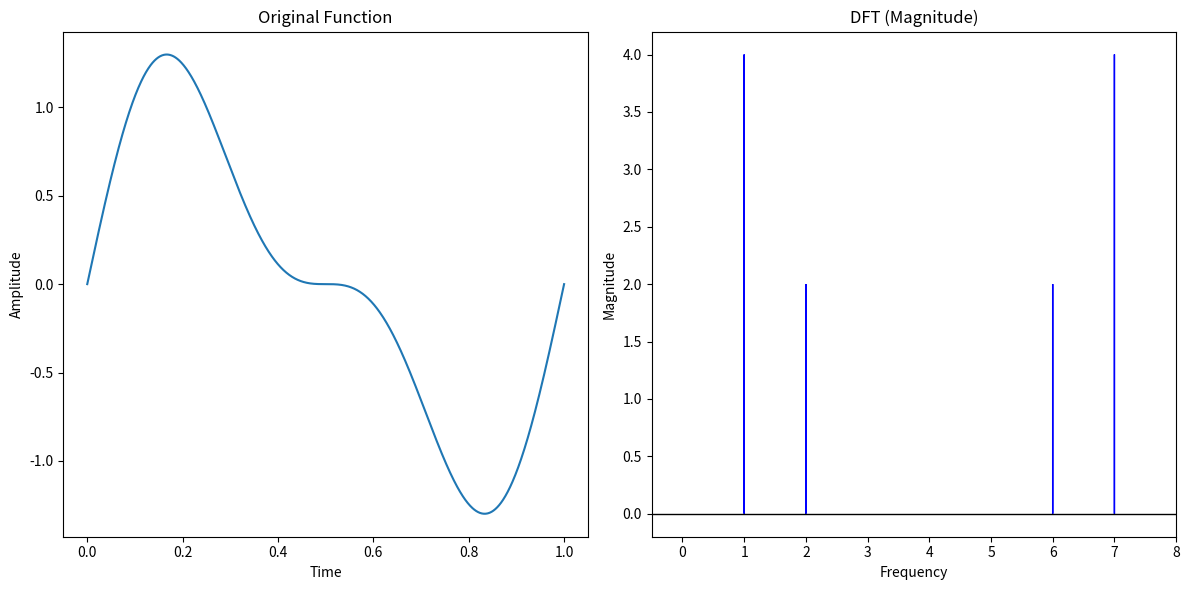

This figure's Python source:
import numpy as np
import matplotlib.pyplot as plt
from scipy.integrate import quad

# サンプル関数の定義
def user_function(t):
    return np.sin(2 * np.pi * t) + 0.5 * np.sin(4 * np.pi * t)

# 普通のフーリエ変換を実行する関数
def dft(func, T, N):
    # f(kT)をベクトルとして与える
    input_vec = np.arange(0, N) * T + 0j
    sample_vec = func(input_vec)
    # print(sample_vec)
    # 複素行列の作成
    bs_vec = np.arange(0, N)
    indices = np.outer(bs_vec, bs_vec)
    comp_exp_matrix = np.exp(-1j * (2 * np.pi) / N * indices)
    return np.dot(comp_exp_matrix, sample_vec)

# 周波数1/T, 1/2T, ..., 1/NTまでの成分に関する情報の足し合わせ
def idft(freq_vec, N):
    # 複素行列の生成
    bs_vec = np.arange(0, N)
    indices = np.outer(bs_vec, bs_vec)
    comp_exp_matrix = np.exp(+1j * (2 * np.pi) / N * indices)
    return 1.0/N * np.dot(comp_exp_matrix, freq_vec)


# サンプリング周期は1/8、サンプリング数は8、(本プログラムのDFT対象の関数の周期はNT = 1)
T, N = 1/8, 8

# DFTを実行
freq_vec = dft(user_function, T, N)
# print(freq_vec)

# IDFTを実行
# print( idft(freq_vec, N) )

# フーリエ変換結果をプロット
plt.figure(figsize=(12, 6))

# 元の関数をプロット
t_vals = np.linspace(0, 1, 1000)
plt.subplot(1, 2, 1)
plt.plot(t_vals, user_function(t_vals))
plt.title("Original Function")
plt.xlabel("Time")
plt.ylabel("Amplitude")

# DFTの結果をプロット(共役対称性に注意)
plt.subplot(1, 2, 2)
for i, freq in enumerate(freq_vec): 
    if np.abs(freq) > 0.0001: 
        plt.arrow(i, 0, 0, np.abs(freq), fc='blue', ec='blue', length_includes_head=True) # head_width=0.5, head_length=10.0

plt.plot()
plt.xlim(-0.5, N)  # x 軸の範囲を設定
# plt.ylim(-1, 1)    # y 軸の範囲を設定（y 軸方向の矢印は 0 なので小さい範囲で設定）
plt.axhline(0, color='black', lw=1)  # x 軸に線を引く
plt.title("DFT (Magnitude)")
plt.xlabel("Frequency")
plt.ylabel("Magnitude")

plt.tight_layout()
plt.show()
